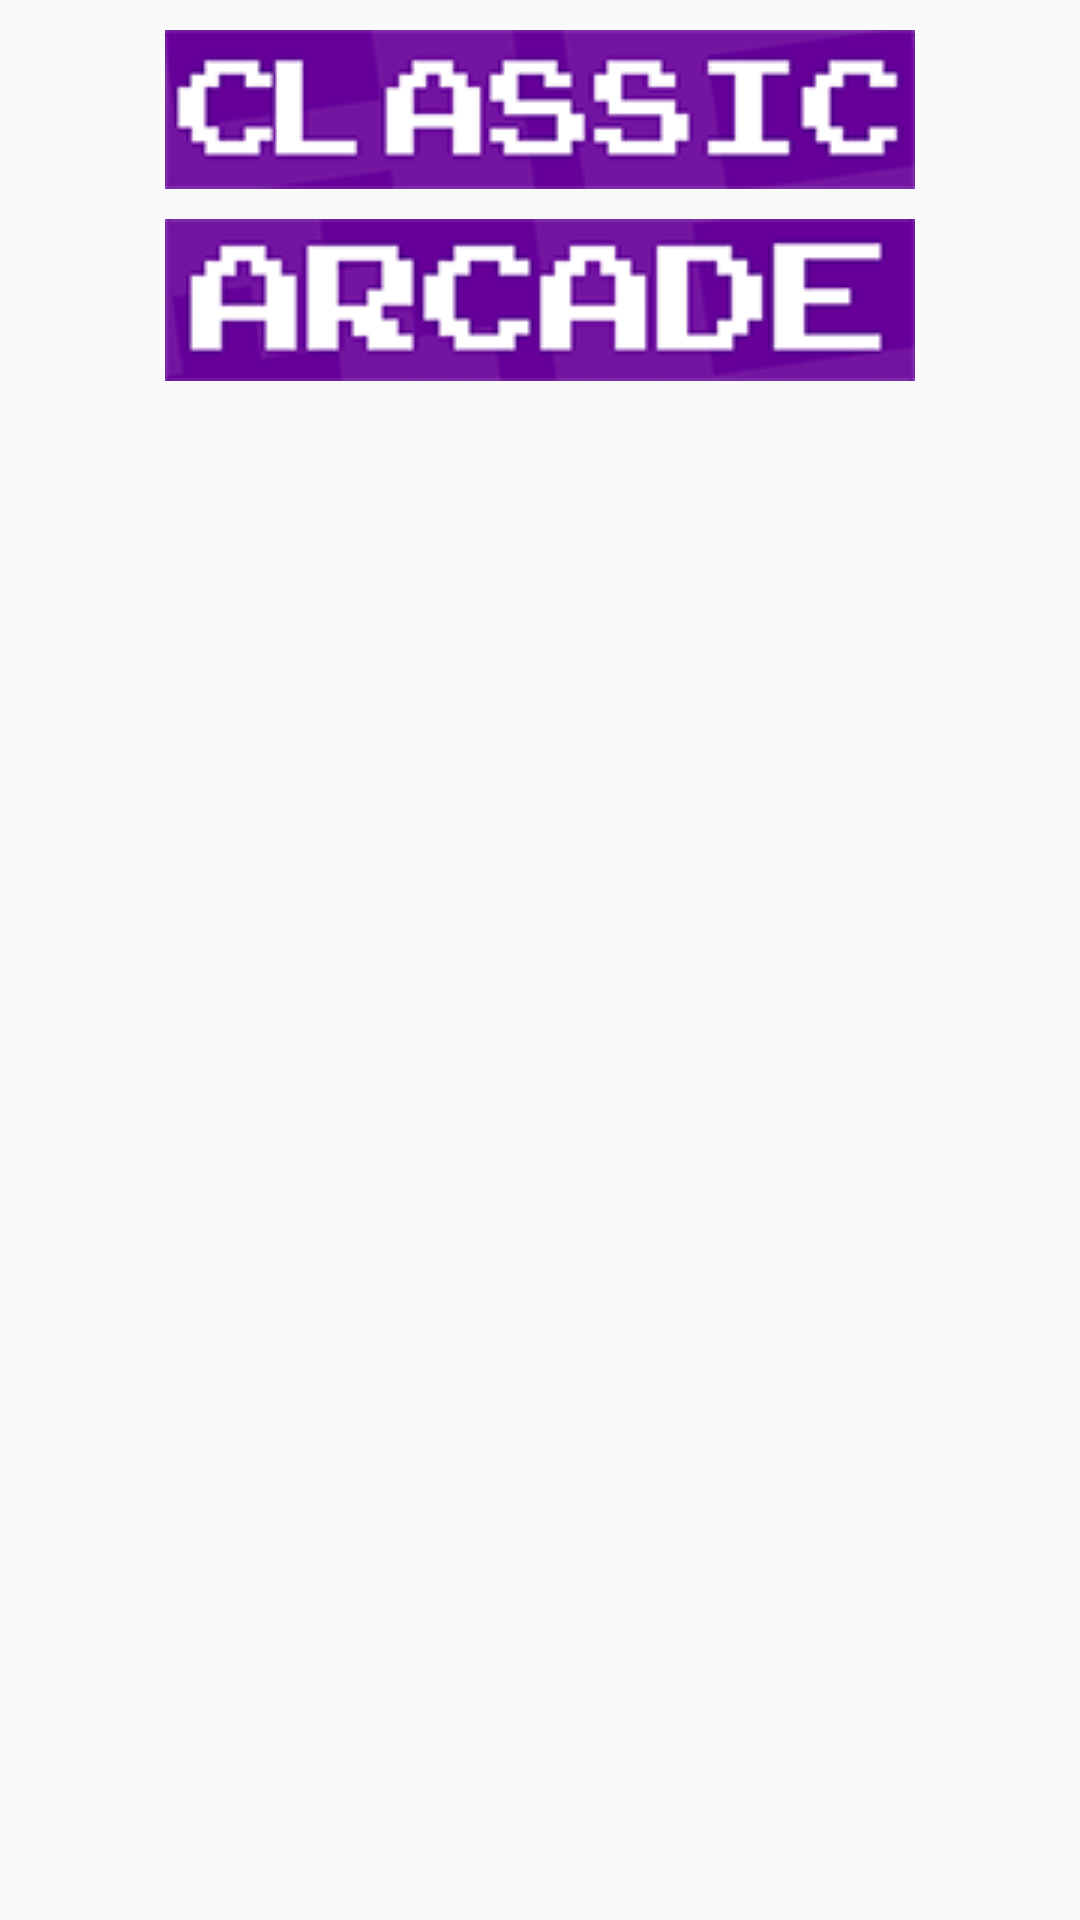

Write the Android layout XML for this screen, with the resource values it uses.
<!-- AndroidManifest.xml: application theme AppTheme -->
<!-- res/layout/level.xml -->
<?xml version="1.0" encoding="utf-8"?>
<RelativeLayout xmlns:android="http://schemas.android.com/apk/res/android"
    android:layout_width="match_parent"
    android:layout_height="match_parent">

    <ImageButton
        android:layout_width="wrap_content"
        android:layout_height="wrap_content"
        android:id="@+id/play_level1"
        android:background="@drawable/classic"
        android:layout_margin="10dp"
        android:layout_centerHorizontal="true"/>


    <ImageButton
        android:layout_width="wrap_content"
        android:layout_height="wrap_content"
        android:id="@+id/play_level2"
        android:background="@drawable/arcade"
        android:layout_below="@+id/play_level1"
        android:layout_centerHorizontal="true"/>


</RelativeLayout>
<!-- resources referenced by this layout -->
<resources>
  <!-- drawable arcade: png bitmap (drawable, 53792 bytes) -->
  <!-- drawable classic: png bitmap (drawable, 56382 bytes) -->
  <style name="AppTheme" parent="Theme.AppCompat.Light.NoActionBar">
          <item name="colorPrimary">@color/colorPrimary</item>
          <item name="colorPrimaryDark">@color/colorPrimaryDark</item>
          <item name="colorAccent">@color/colorAccent</item>
          <item name="windowNoTitle">true</item>
          <item name="windowActionBar">false</item>
          <item name="android:windowFullscreen">true</item>
          <item name="android:windowContentOverlay">@null</item>
      </style>
  <!-- not gathered from this repository: default colours our renderer supplied (Android Studio template values) -->
  <color name="colorPrimary">#FF6200EE</color>
  <color name="colorPrimaryDark">#FF3700B3</color>
  <color name="colorAccent">#FF03DAC5</color>
</resources>
